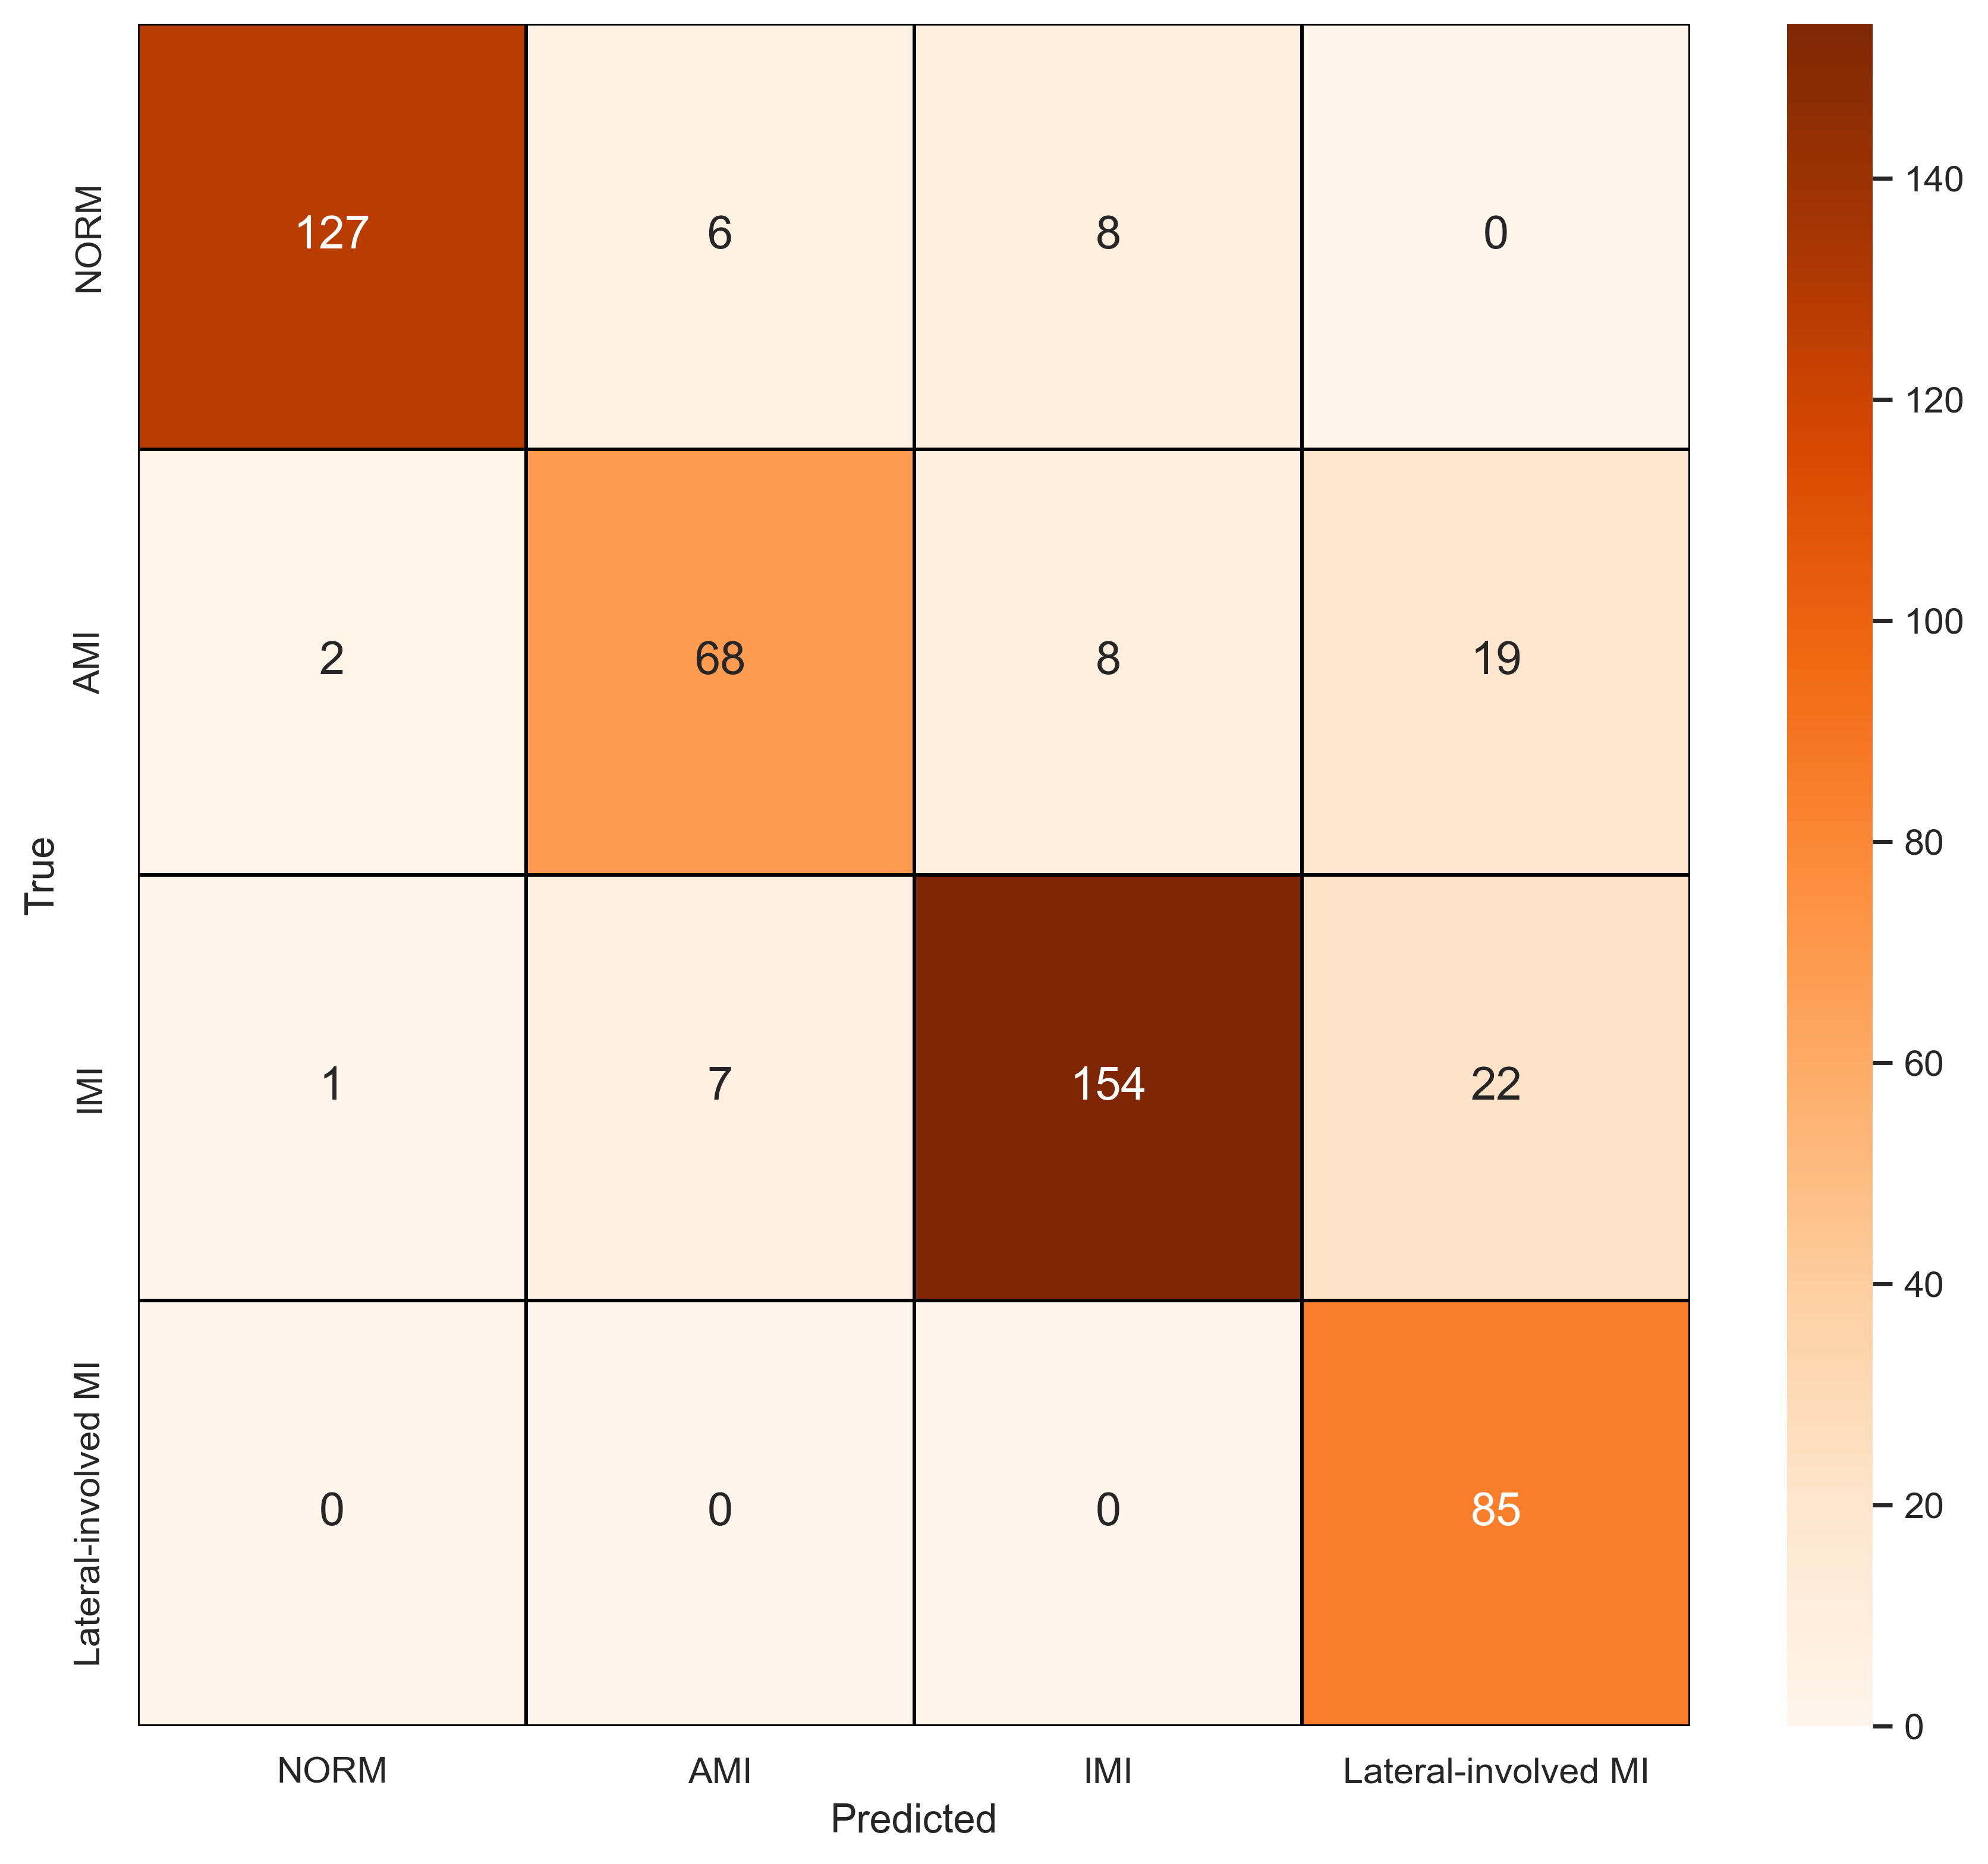

The file beside this chart, header and first rows:
, NORM, AMI, IMI, Lateral-involved MI
NORM, 127, 6, 8, 0
AMI, 2, 68, 8, 19
IMI, 1, 7, 154, 22
Lateral-involved MI, 0, 0, 0, 85
